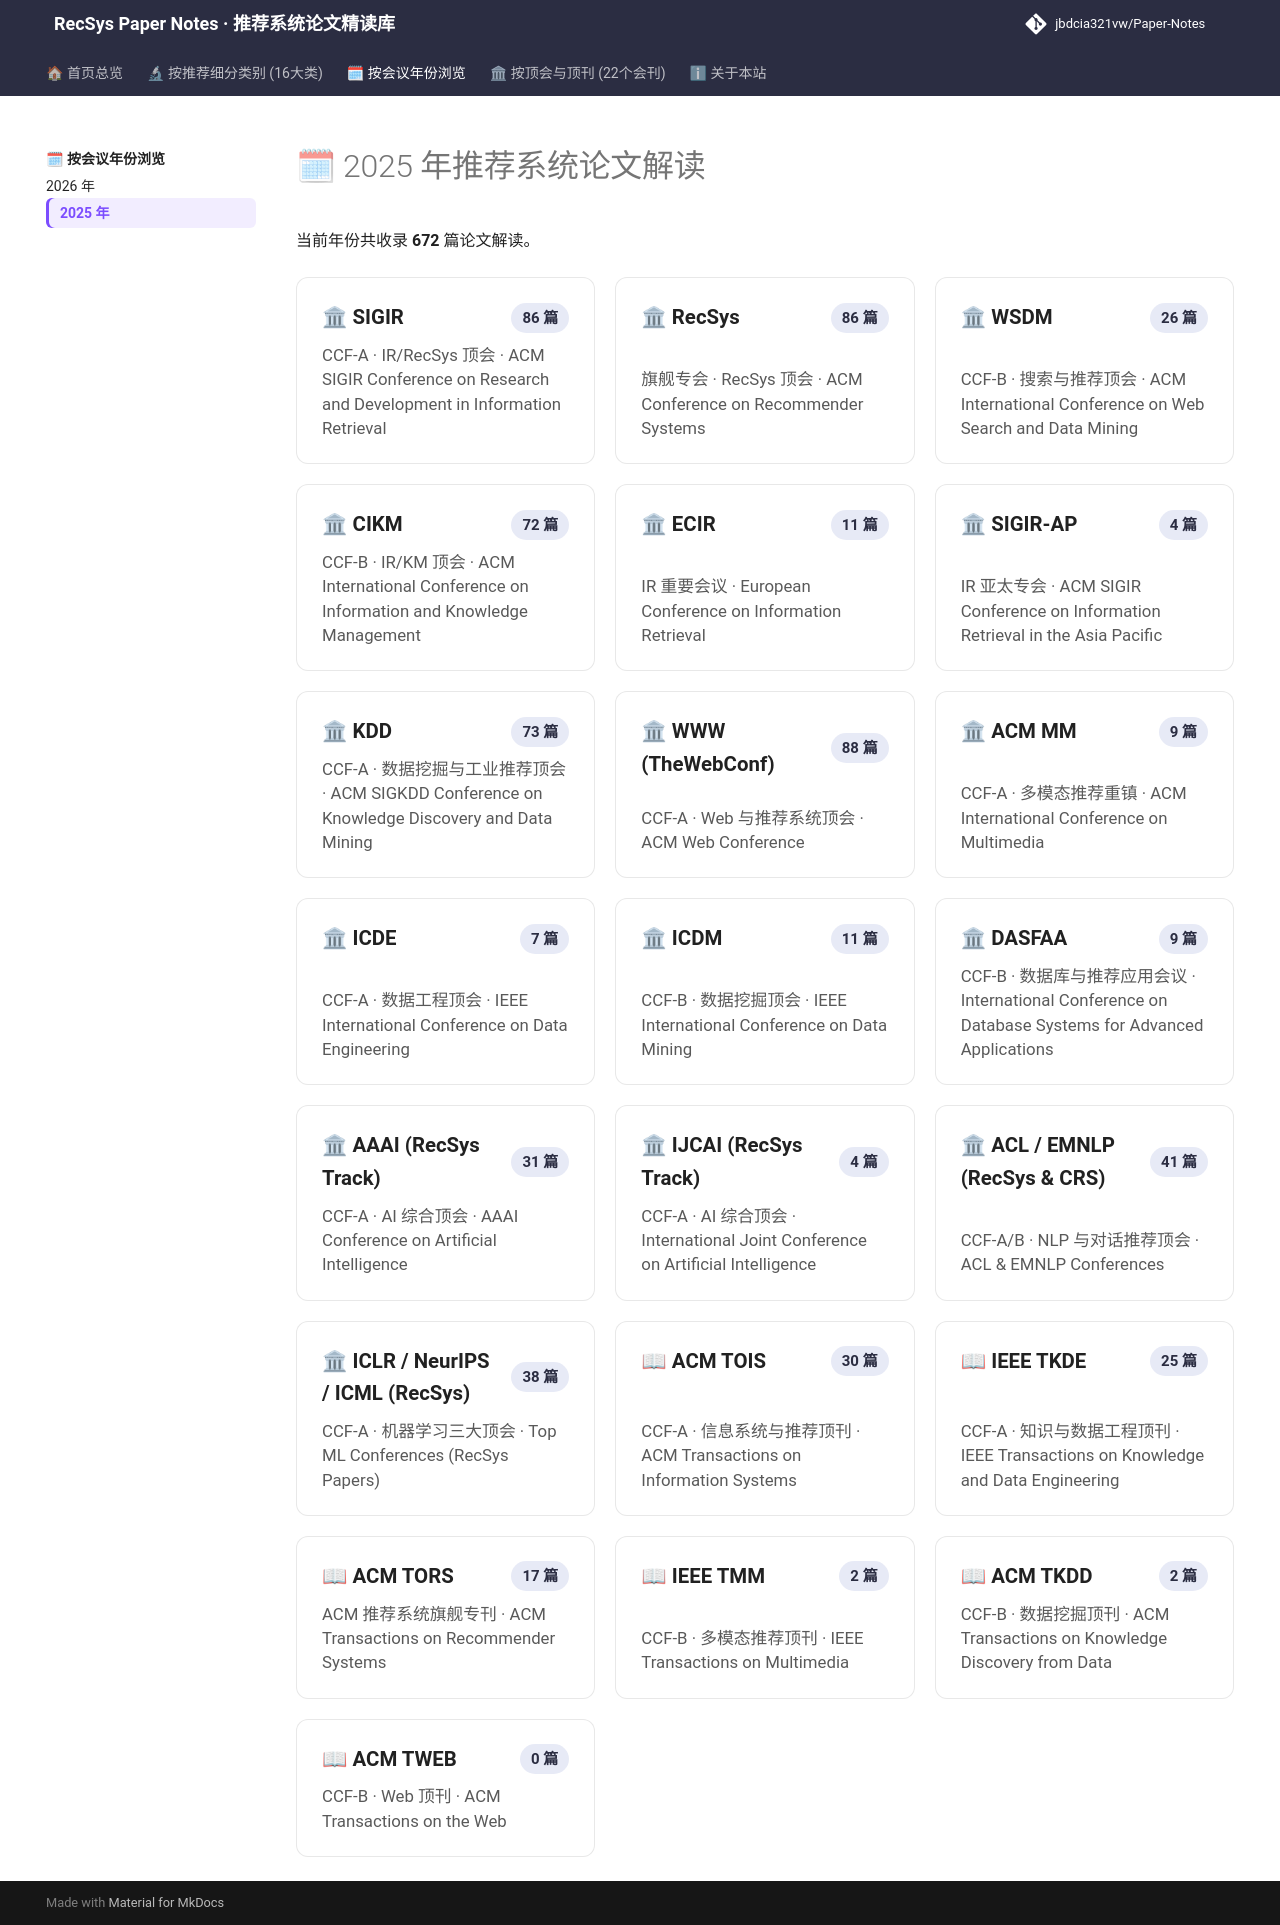

repository: jbdcia321vw/Paper-Notes · page: years/2025/index.html · generator: mkdocs

---
hide:
  - toc
---

<style>
.recsys-hero {
  text-align: center;
  padding: 2.6rem 1.5rem 2.2rem;
  margin-bottom: 2rem;
  border-radius: 16px;
  background: linear-gradient(135deg, rgba(63,81,181,0.10) 0%, rgba(33,150,243,0.06) 50%, rgba(156,39,176,0.08) 100%);
  border: 1px solid rgba(63,81,181,0.16);
}
.recsys-hero h1 {
  font-size: 2.2rem;
  font-weight: 800;
  margin: 0 0 0.6rem 0;
  letter-spacing: -0.02em;
}
.recsys-hero p {
  font-size: 1.05rem;
  opacity: 0.82;
  max-width: 740px;
  margin: 0 auto 1.4rem;
}
.recsys-stats {
  display: flex;
  justify-content: center;
  gap: 1rem;
  flex-wrap: wrap;
}
.recsys-stat-pill {
  padding: 0.45rem 1.1rem;
  border-radius: 999px;
  background: var(--md-default-bg-color);
  border: 1px solid rgba(128,128,128,0.2);
  font-size: 0.9rem;
  font-weight: 600;
  box-shadow: 0 2px 6px rgba(0,0,0,0.04);
}
.recsys-grid {
  display: grid;
  grid-template-columns: repeat(auto-fill, minmax(260px, 1fr));
  gap: 1rem;
  margin: 1.2rem 0 2.2rem;
}
.recsys-card {
  display: flex;
  flex-direction: column;
  justify-content: space-between;
  padding: 1.15rem 1.25rem;
  border-radius: 12px;
  background: var(--md-default-bg-color);
  border: 1px solid rgba(128,128,128,0.18);
  text-decoration: none !important;
  color: var(--md-default-fg-color) !important;
  transition: transform 0.18s ease, box-shadow 0.18s ease, border-color 0.18s ease;
}
.recsys-card:hover {
  transform: translateY(-3px);
  box-shadow: 0 8px 24px rgba(0,0,0,0.08);
  border-color: var(--md-primary-fg-color);
}
.recsys-card-head {
  display: flex;
  justify-content: space-between;
  align-items: center;
  gap: 0.5rem;
  margin-bottom: 0.45rem;
}
.recsys-card-title {
  font-size: 1.02rem;
  font-weight: 700;
}
.recsys-badge {
  font-size: 0.75rem;
  padding: 0.15rem 0.55rem;
  border-radius: 999px;
  background: rgba(63,81,181,0.12);
  color: var(--md-primary-fg-color);
  font-weight: 600;
  white-space: nowrap;
}
.recsys-card-desc {
  font-size: 0.84rem;
  opacity: 0.75;
  line-height: 1.45;
}
</style>

# 🗓 2025 年推荐系统论文解读

当前年份共收录 **672** 篇论文解读。

<div class="recsys-grid">
  <a class="recsys-card" href="../../venues/SIGIR/2025/">    <div class="recsys-card-head">      <span class="recsys-card-title">🏛 SIGIR</span>      <span class="recsys-badge">86 篇</span>    </div>    <div class="recsys-card-desc">CCF-A · IR/RecSys 顶会 · ACM SIGIR Conference on Research and Development in Information Retrieval</div>  </a>
  <a class="recsys-card" href="../../venues/RecSys/2025/">    <div class="recsys-card-head">      <span class="recsys-card-title">🏛 RecSys</span>      <span class="recsys-badge">86 篇</span>    </div>    <div class="recsys-card-desc">旗舰专会 · RecSys 顶会 · ACM Conference on Recommender Systems</div>  </a>
  <a class="recsys-card" href="../../venues/WSDM/2025/">    <div class="recsys-card-head">      <span class="recsys-card-title">🏛 WSDM</span>      <span class="recsys-badge">26 篇</span>    </div>    <div class="recsys-card-desc">CCF-B · 搜索与推荐顶会 · ACM International Conference on Web Search and Data Mining</div>  </a>
  <a class="recsys-card" href="../../venues/CIKM/2025/">    <div class="recsys-card-head">      <span class="recsys-card-title">🏛 CIKM</span>      <span class="recsys-badge">72 篇</span>    </div>    <div class="recsys-card-desc">CCF-B · IR/KM 顶会 · ACM International Conference on Information and Knowledge Management</div>  </a>
  <a class="recsys-card" href="../../venues/ECIR/2025/">    <div class="recsys-card-head">      <span class="recsys-card-title">🏛 ECIR</span>      <span class="recsys-badge">11 篇</span>    </div>    <div class="recsys-card-desc">IR 重要会议 · European Conference on Information Retrieval</div>  </a>
  <a class="recsys-card" href="../../venues/SIGIR-AP/2025/">    <div class="recsys-card-head">      <span class="recsys-card-title">🏛 SIGIR-AP</span>      <span class="recsys-badge">4 篇</span>    </div>    <div class="recsys-card-desc">IR 亚太专会 · ACM SIGIR Conference on Information Retrieval in the Asia Pacific</div>  </a>
  <a class="recsys-card" href="../../venues/KDD/2025/">    <div class="recsys-card-head">      <span class="recsys-card-title">🏛 KDD</span>      <span class="recsys-badge">73 篇</span>    </div>    <div class="recsys-card-desc">CCF-A · 数据挖掘与工业推荐顶会 · ACM SIGKDD Conference on Knowledge Discovery and Data Mining</div>  </a>
  <a class="recsys-card" href="../../venues/WWW/2025/">    <div class="recsys-card-head">      <span class="recsys-card-title">🏛 WWW (TheWebConf)</span>      <span class="recsys-badge">88 篇</span>    </div>    <div class="recsys-card-desc">CCF-A · Web 与推荐系统顶会 · ACM Web Conference</div>  </a>
  <a class="recsys-card" href="../../venues/ACM_MM/2025/">    <div class="recsys-card-head">      <span class="recsys-card-title">🏛 ACM MM</span>      <span class="recsys-badge">9 篇</span>    </div>    <div class="recsys-card-desc">CCF-A · 多模态推荐重镇 · ACM International Conference on Multimedia</div>  </a>
  <a class="recsys-card" href="../../venues/ICDE/2025/">    <div class="recsys-card-head">      <span class="recsys-card-title">🏛 ICDE</span>      <span class="recsys-badge">7 篇</span>    </div>    <div class="recsys-card-desc">CCF-A · 数据工程顶会 · IEEE International Conference on Data Engineering</div>  </a>
  <a class="recsys-card" href="../../venues/ICDM/2025/">    <div class="recsys-card-head">      <span class="recsys-card-title">🏛 ICDM</span>      <span class="recsys-badge">11 篇</span>    </div>    <div class="recsys-card-desc">CCF-B · 数据挖掘顶会 · IEEE International Conference on Data Mining</div>  </a>
  <a class="recsys-card" href="../../venues/DASFAA/2025/">    <div class="recsys-card-head">      <span class="recsys-card-title">🏛 DASFAA</span>      <span class="recsys-badge">9 篇</span>    </div>    <div class="recsys-card-desc">CCF-B · 数据库与推荐应用会议 · International Conference on Database Systems for Advanced Applications</div>  </a>
  <a class="recsys-card" href="../../venues/AAAI/2025/">    <div class="recsys-card-head">      <span class="recsys-card-title">🏛 AAAI (RecSys Track)</span>      <span class="recsys-badge">31 篇</span>    </div>    <div class="recsys-card-desc">CCF-A · AI 综合顶会 · AAAI Conference on Artificial Intelligence</div>  </a>
  <a class="recsys-card" href="../../venues/IJCAI/2025/">    <div class="recsys-card-head">      <span class="recsys-card-title">🏛 IJCAI (RecSys Track)</span>      <span class="recsys-badge">4 篇</span>    </div>    <div class="recsys-card-desc">CCF-A · AI 综合顶会 · International Joint Conference on Artificial Intelligence</div>  </a>
  <a class="recsys-card" href="../../venues/ACL_EMNLP/2025/">    <div class="recsys-card-head">      <span class="recsys-card-title">🏛 ACL / EMNLP (RecSys & CRS)</span>      <span class="recsys-badge">41 篇</span>    </div>    <div class="recsys-card-desc">CCF-A/B · NLP 与对话推荐顶会 · ACL & EMNLP Conferences</div>  </a>
  <a class="recsys-card" href="../../venues/ICLR_NeurIPS_ICML/2025/">    <div class="recsys-card-head">      <span class="recsys-card-title">🏛 ICLR / NeurIPS / ICML (RecSys)</span>      <span class="recsys-badge">38 篇</span>    </div>    <div class="recsys-card-desc">CCF-A · 机器学习三大顶会 · Top ML Conferences (RecSys Papers)</div>  </a>
  <a class="recsys-card" href="../../venues/TOIS/2025/">    <div class="recsys-card-head">      <span class="recsys-card-title">📖 ACM TOIS</span>      <span class="recsys-badge">30 篇</span>    </div>    <div class="recsys-card-desc">CCF-A · 信息系统与推荐顶刊 · ACM Transactions on Information Systems</div>  </a>
  <a class="recsys-card" href="../../venues/TKDE/2025/">    <div class="recsys-card-head">      <span class="recsys-card-title">📖 IEEE TKDE</span>      <span class="recsys-badge">25 篇</span>    </div>    <div class="recsys-card-desc">CCF-A · 知识与数据工程顶刊 · IEEE Transactions on Knowledge and Data Engineering</div>  </a>
  <a class="recsys-card" href="../../venues/TORS/2025/">    <div class="recsys-card-head">      <span class="recsys-card-title">📖 ACM TORS</span>      <span class="recsys-badge">17 篇</span>    </div>    <div class="recsys-card-desc">ACM 推荐系统旗舰专刊 · ACM Transactions on Recommender Systems</div>  </a>
  <a class="recsys-card" href="../../venues/TMM/2025/">    <div class="recsys-card-head">      <span class="recsys-card-title">📖 IEEE TMM</span>      <span class="recsys-badge">2 篇</span>    </div>    <div class="recsys-card-desc">CCF-B · 多模态推荐顶刊 · IEEE Transactions on Multimedia</div>  </a>
  <a class="recsys-card" href="../../venues/TKDD/2025/">    <div class="recsys-card-head">      <span class="recsys-card-title">📖 ACM TKDD</span>      <span class="recsys-badge">2 篇</span>    </div>    <div class="recsys-card-desc">CCF-B · 数据挖掘顶刊 · ACM Transactions on Knowledge Discovery from Data</div>  </a>
  <a class="recsys-card" href="../../venues/TWEB/2025/">    <div class="recsys-card-head">      <span class="recsys-card-title">📖 ACM TWEB</span>      <span class="recsys-badge">0 篇</span>    </div>    <div class="recsys-card-desc">CCF-B · Web 顶刊 · ACM Transactions on the Web</div>  </a>
</div>
